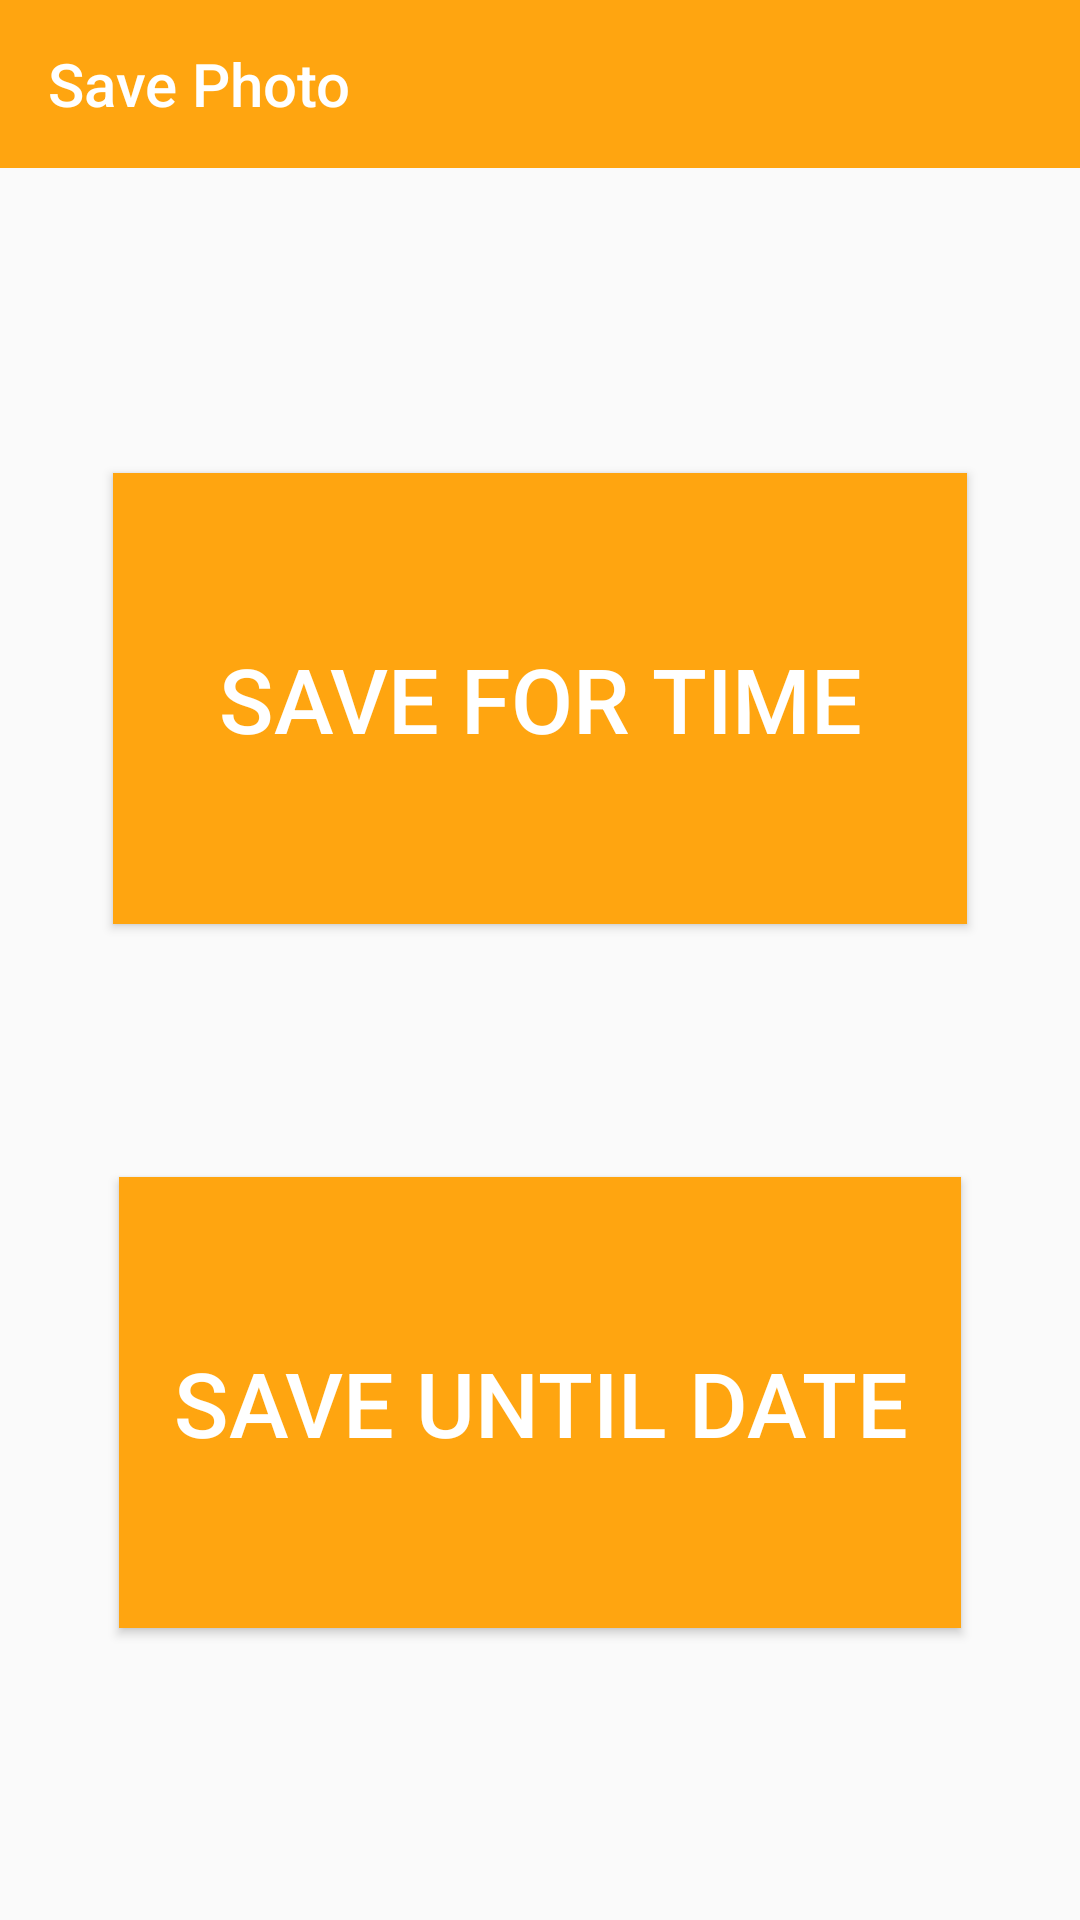

Produce the Android XML layout that renders to this screen, including the resource entries it uses.
<!-- AndroidManifest.xml: application theme AppTheme -->
<!-- res/layout/activity_save_options.xml -->
<?xml version="1.0" encoding="utf-8"?>
<RelativeLayout xmlns:android="http://schemas.android.com/apk/res/android"
    xmlns:app="http://schemas.android.com/apk/res-auto"
    xmlns:tools="http://schemas.android.com/tools"
    android:layout_width="match_parent"
    android:layout_height="match_parent"
    tools:context="com.jmware.snapshot.activity.SaveOptionsActivity">

    <android.support.v7.widget.Toolbar
        android:id="@+id/toolbar"
        android:layout_width="match_parent"
        android:layout_height="?attr/actionBarSize"
        android:theme="@style/ToolbarTheme"
        app:popupTheme="@style/ThemeOverlay.AppCompat.Light"
        app:title="Save Photo"/>

    <android.support.constraint.ConstraintLayout
        android:layout_width="match_parent"
        android:layout_height="match_parent"
        android:layout_below="@+id/toolbar">

        <Button
            android:id="@+id/save_time_button"
            android:layout_width="wrap_content"
            android:layout_height="wrap_content"
            android:layout_marginBottom="8dp"
            android:layout_marginLeft="8dp"
            android:layout_marginRight="8dp"
            android:layout_marginTop="8dp"
            android:background="@color/primaryOrange"
            android:paddingBottom="55dp"
            android:paddingLeft="35dp"
            android:paddingRight="35dp"
            android:paddingTop="55dp"
            android:text="Save For Time"
            android:textColor="@android:color/white"
            android:textSize="30sp"
            app:layout_constraintBottom_toBottomOf="parent"
            app:layout_constraintLeft_toLeftOf="parent"
            app:layout_constraintRight_toRightOf="parent"
            app:layout_constraintTop_toTopOf="parent"
            app:layout_constraintVertical_bias="0.224" />

        <Button
            android:id="@+id/save_date_button"
            android:layout_width="wrap_content"
            android:layout_height="wrap_content"
            android:layout_marginBottom="8dp"
            android:layout_marginLeft="8dp"
            android:layout_marginRight="8dp"
            android:layout_marginTop="8dp"
            android:background="@color/primaryOrange"
            android:paddingBottom="55dp"
            android:paddingLeft="18dp"
            android:paddingRight="18dp"
            android:paddingTop="55dp"
            android:text="Save Until Date"
            android:textColor="@android:color/white"
            android:textSize="30sp"
            app:layout_constraintBottom_toBottomOf="parent"
            app:layout_constraintLeft_toLeftOf="parent"
            app:layout_constraintRight_toRightOf="parent"
            app:layout_constraintTop_toTopOf="parent"
            app:layout_constraintVertical_bias="0.786" />
    </android.support.constraint.ConstraintLayout>

</RelativeLayout>
<!-- resources referenced by this layout -->
<resources>
  <color name="primaryOrange">#FFA510</color>
  <style name="ToolbarTheme" parent="ThemeOverlay.AppCompat.ActionBar">
          <item name="android:textColorPrimary">#FFFFFF</item>
          <item name="android:textColorPrimaryInverse">#000000</item>
          <item name="android:textColorSecondary">#FFFFFF</item>
          <item name="actionMenuTextColor">#FFFFFF</item>
          <item name="android:background">@color/primaryOrange</item>
      </style>
  <style name="AppTheme" parent="Theme.AppCompat.Light.NoActionBar">
          <item name="colorPrimary">@color/primaryOrange</item>
          <item name="colorPrimaryDark">@color/darkOrange</item>
          <item name="colorAccent">@color/accentColor</item>
      </style>
  <color name="darkOrange">#FF8C00</color>
  <color name="accentColor">#FF4500</color>
</resources>
